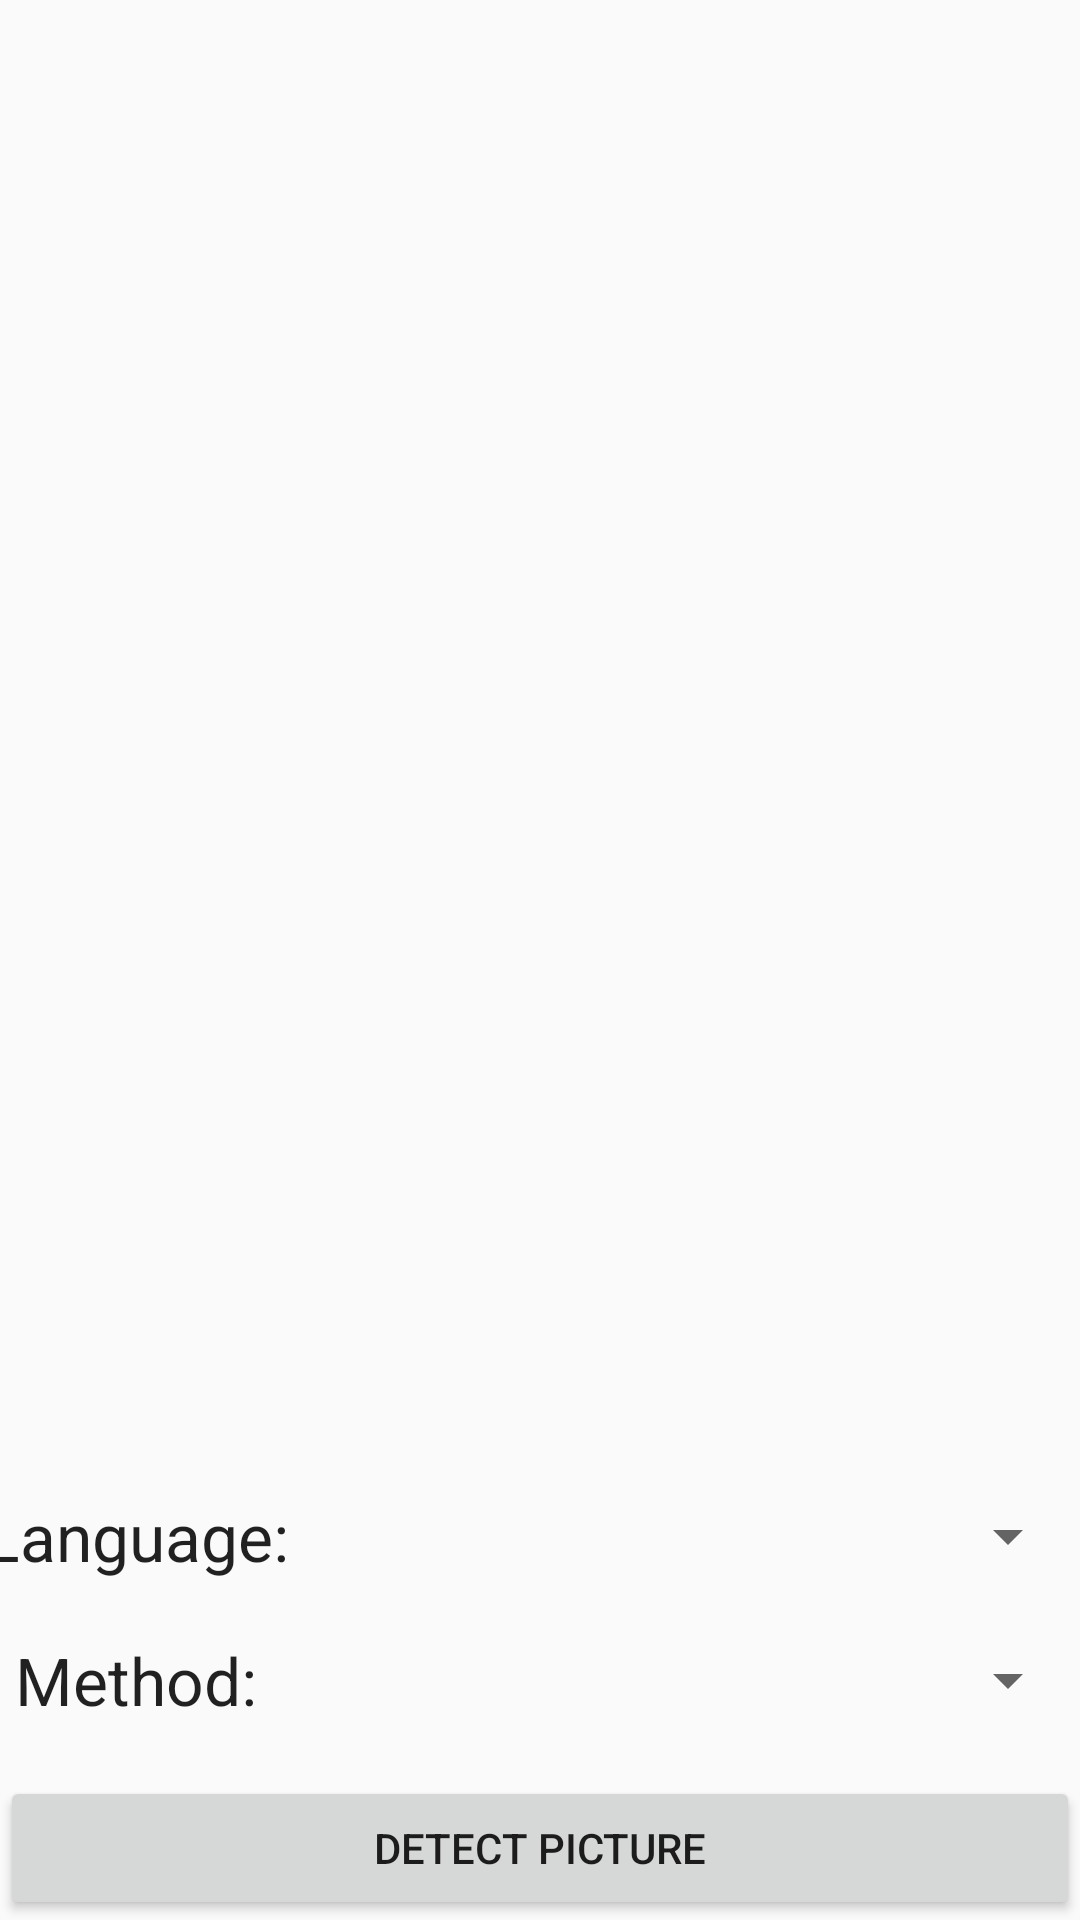

Produce the Android XML layout that renders to this screen, including the resource entries it uses.
<!-- AndroidManifest.xml: application theme AppTheme -->
<!-- res/layout/content_preview.xml -->
<?xml version="1.0" encoding="utf-8"?>
<android.support.constraint.ConstraintLayout xmlns:android="http://schemas.android.com/apk/res/android"
    xmlns:app="http://schemas.android.com/apk/res-auto"
    xmlns:tools="http://schemas.android.com/tools"
    android:id="@+id/preview_content"
    android:layout_width="match_parent"
    android:layout_height="match_parent"
    android:layout_gravity="center"
    tools:context="com.sz1358.transpixel.PreviewActivity">

    <android.support.constraint.Guideline
        android:id="@+id/left_guideline"
        android:layout_width="wrap_content"
        android:layout_height="wrap_content"
        android:orientation="vertical"
        app:layout_constraintGuide_percent="0.0"
        tools:layout_editor_absoluteY="0dp"
        tools:layout_editor_absoluteX="0dp" />

    <android.support.constraint.Guideline
        android:id="@+id/right_guideline"
        android:layout_width="wrap_content"
        android:layout_height="wrap_content"
        android:orientation="vertical"
        app:layout_constraintGuide_percent="1.0"
        tools:layout_editor_absoluteY="0dp"
        tools:layout_editor_absoluteX="384dp" />

    <android.support.constraint.Guideline
        android:id="@+id/splitter"
        android:layout_width="wrap_content"
        android:layout_height="wrap_content"
        android:orientation="vertical"
        app:layout_constraintGuide_percent="0.25"
        tools:layout_editor_absoluteY="0dp"
        tools:layout_editor_absoluteX="384dp" />

    <android.support.constraint.Guideline
        android:id="@+id/photoDisplay_top"
        android:layout_width="wrap_content"
        android:layout_height="wrap_content"
        android:orientation="horizontal"
        app:layout_constraintGuide_percent="0.0"
        tools:layout_editor_absoluteY="0dp"
        tools:layout_editor_absoluteX="0dp" />

    <android.support.constraint.Guideline
        android:id="@+id/photoDisplay_down"
        android:layout_width="wrap_content"
        android:layout_height="wrap_content"
        android:orientation="horizontal"
        app:layout_constraintGuide_percent="0.75"
        tools:layout_editor_absoluteY="426dp"
        tools:layout_editor_absoluteX="0dp" />

    <android.support.constraint.Guideline
        android:id="@+id/lang_bottom"
        android:layout_width="wrap_content"
        android:layout_height="wrap_content"
        android:orientation="horizontal"
        app:layout_constraintGuide_percent="0.85"
        tools:layout_editor_absoluteY="482dp"
        tools:layout_editor_absoluteX="0dp" />

    <android.support.constraint.Guideline
        android:id="@+id/button_top"
        android:layout_width="wrap_content"
        android:layout_height="wrap_content"
        android:orientation="horizontal"
        app:layout_constraintGuide_percent="0.9"
        tools:layout_editor_absoluteY="482dp"
        tools:layout_editor_absoluteX="0dp" />

    <ImageView
        android:id="@+id/imagePreview"
        android:layout_width="0dp"
        android:layout_height="0dp"
        android:contentDescription="@string/preview_description"
        app:layout_constraintHorizontal_bias="0.0"
        app:layout_constraintLeft_toLeftOf="@+id/left_guideline"
        app:layout_constraintTop_toTopOf="@+id/photoDisplay_top"
        app:layout_constraintRight_toLeftOf="@+id/right_guideline"
        app:layout_constraintBottom_toTopOf="@+id/photoDisplay_down" />

    <TextView
        android:layout_width="wrap_content"
        android:layout_height="wrap_content"
        android:id="@+id/lang_hint"
        android:padding="10dp"
        android:text="@string/hint_locale"
        android:textAppearance="@style/Base.TextAppearance.AppCompat.Large"
        tools:layout_editor_absoluteY="0dp"
        tools:layout_editor_absoluteX="0dp"
        app:layout_constraintLeft_toLeftOf="@+id/left_guideline"
        app:layout_constraintTop_toTopOf="@+id/photoDisplay_down"
        app:layout_constraintRight_toLeftOf="@+id/splitter"
        app:layout_constraintBottom_toTopOf="@+id/lang_bottom"/>

    <Spinner
        android:id="@+id/lang_spinner"
        android:layout_width="0dp"
        android:layout_height="0dp"
        tools:layout_editor_absoluteY="8dp"
        tools:layout_editor_absoluteX="8dp"
        app:layout_constraintLeft_toLeftOf="@+id/splitter"
        app:layout_constraintTop_toTopOf="@+id/photoDisplay_down"
        app:layout_constraintRight_toLeftOf="@+id/right_guideline"
        app:layout_constraintBottom_toTopOf="@+id/lang_bottom"/>

    <TextView
        android:layout_width="wrap_content"
        android:layout_height="wrap_content"
        android:padding="10dp"
        android:text="@string/hint_method"
        android:textAppearance="@style/Base.TextAppearance.AppCompat.Large"
        tools:layout_editor_absoluteY="0dp"
        tools:layout_editor_absoluteX="0dp"
        app:layout_constraintLeft_toLeftOf="@+id/left_guideline"
        app:layout_constraintTop_toTopOf="@+id/lang_bottom"
        app:layout_constraintRight_toLeftOf="@+id/splitter"
        app:layout_constraintBottom_toTopOf="@+id/button_top"/>


    <Spinner
        android:id="@+id/method_spinner"
        android:layout_width="0dp"
        android:layout_height="0dp"
        tools:layout_editor_absoluteY="8dp"
        tools:layout_editor_absoluteX="8dp"
        app:layout_constraintLeft_toLeftOf="@+id/splitter"
        app:layout_constraintTop_toTopOf="@+id/lang_bottom"
        app:layout_constraintRight_toLeftOf="@+id/right_guideline"
        app:layout_constraintBottom_toTopOf="@+id/button_top"/>

    <Button
        android:id="@+id/detectButton"
        android:layout_width="0dp"
        android:layout_height="wrap_content"
        android:gravity="center"
        android:onClick="detectPhoto"
        android:text="@string/detect_button"
        app:layout_constraintBottom_toBottomOf="parent"
        app:layout_constraintHorizontal_bias="0.0"
        app:layout_constraintLeft_toLeftOf="@+id/left_guideline"
        app:layout_constraintRight_toLeftOf="@+id/right_guideline" />

</android.support.constraint.ConstraintLayout>
<!-- resources referenced by this layout -->
<resources>
  <string name="detect_button">Detect Picture</string>
  <string name="hint_locale">Language:</string>
  <string name="hint_method">Method:</string>
  <string name="preview_description">Image Preview</string>
  <style name="AppTheme" parent="Base.Theme.AppCompat.Light.DarkActionBar">
          
          <item name="colorPrimary">@color/colorPrimary</item>
          <item name="colorPrimaryDark">@color/colorPrimaryDark</item>
          <item name="colorAccent">@color/colorAccent</item>
          <item name="windowActionBar">false</item>
          <item name="windowNoTitle">true</item>
      </style>
  <color name="colorPrimary">#3F51B5</color>
  <color name="colorPrimaryDark">#303F9F</color>
  <color name="colorAccent">#FF4081</color>
</resources>
